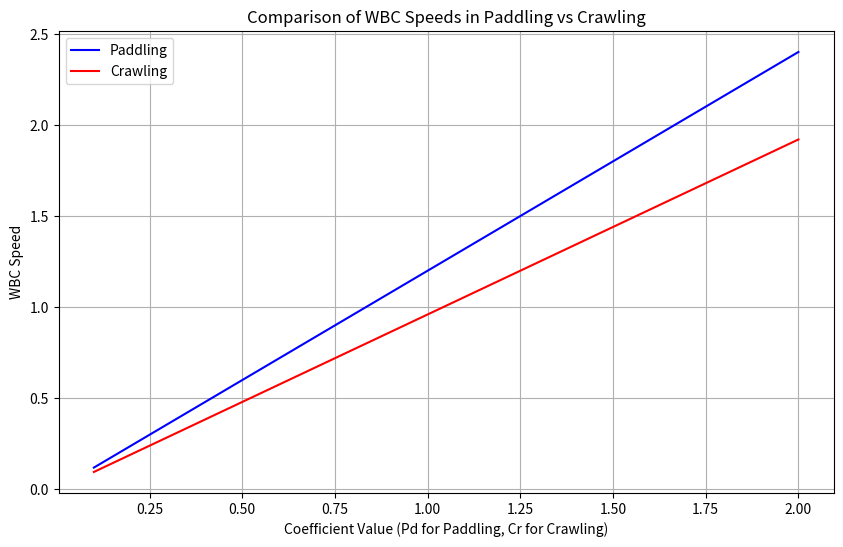

Recreate this plot in Python.
import numpy as np
import matplotlib.pyplot as plt

class RayDynamics:
    def __init__(self):
        # Initialize all constants
        self.k = [1 for _ in range(83)]  # We had constants k_1 to k_82 in the assumptions

    def vf(self, tau, eta, R, Pl):
        return self.k[1]*tau + self.k[2]*eta + self.k[3]*R + self.k[4]*Pl

    def delta_C(self, vf, C, D, P):
        return -np.gradient(vf*C) + D * np.gradient(C, 2) + P

    def dP_dt(self, P, vw, Ep):
        growth_rate = self.k[5]*P  # assumed linear growth rate
        return growth_rate - vw*Ep*P

    def sw(self, s0, eta, k):
        return s0 * np.exp(-eta*k)

    def dSp_dt(self, D, Sp, mu, P):
        return D * np.gradient(Sp, 2) - mu*Sp + P

    def Rd(self, Sp, WBC_receptors, eta):
        return self.k[9]*Sp + self.k[10]*WBC_receptors + self.k[11]*eta

    def dEp_dt(self, inflammation, shear_stress, C):
        return self.k[12]*inflammation + self.k[13]*shear_stress + self.k[14]*C

    def G(self, external_stimuli, t):
        return self.k[15]*external_stimuli + self.k[16]*t

    def Pm(self, G):
        return self.k[17]*G

    def I(self, previous_encounters, antigen_presentation, clonal_selection):
        return self.k[18]*previous_encounters + self.k[19]*antigen_presentation + self.k[20]*clonal_selection

    def Co(self, local_cell_density, signaling_molecules):
        return self.k[21]*local_cell_density + self.k[22]*signaling_molecules

    def Fp(self, sw, WBC_size, eta):
        return self.k[23]*sw + self.k[24]*WBC_size + self.k[25]*eta

    def ARBC(self, density, relative_velocity_RBCs):
        return self.k[26]*density + self.k[27]*relative_velocity_RBCs

    def APl(self, density, relative_velocity_Platelets):
        return self.k[28]*density + self.k[29]*relative_velocity_Platelets

    def AWBC(self, density, relative_velocity_WBCs):
        return self.k[30]*density + self.k[31]*relative_velocity_WBCs

    def T(self, extravascular_density, matrix_composition):
        return self.k[32]*extravascular_density + self.k[33]*matrix_composition

    def H(self, endocrine_factors, sw):
        return self.k[34]*endocrine_factors + self.k[35]*sw

    def M(self, past_infections, WBC_adaptation):
        return self.k[36]*past_infections + self.k[37]*WBC_adaptation

    def R(self, oxygen_levels, hemoglobin):
        return self.k[38]*oxygen_levels + self.k[39]*hemoglobin

    def Pl(self, injury_sites, coagulation_factors):
        return self.k[40]*injury_sites + self.k[41]*coagulation_factors

    def vw_paddle(self, Pd, sw):
        return self.k[42]*Pd*sw

    def vw_crawl(self, Cr, sw, Ssurface):
        return self.k[43]*Cr*sw*Ssurface

    def aw(self, Mw, Rd, d_adj):
        return self.k[44]*Mw + self.k[45]*Rd + self.k[46]*d_adj

    def Mw(self, internal_properties, B):
        return self.k[47]*internal_properties + self.k[48]*B

    def d_adj(self, distance_to_obstacle, vf, Mw):
        return self.k[49]/distance_to_obstacle + self.k[50]*vf + self.k[51]*Mw

    def B(self, H, Co, other_factors):
        return self.k[52]*H + self.k[53]*Co + self.k[54]*other_factors

# Initialize the model
model = RayDynamics()

# Parameters for simulation
s_w_val = 1.2  # Assumed constant WBC speed factor for simplicity
Ssurface_val = 0.8  # Assumed constant surface adhesion strength

# Varying coefficients for paddling and crawling
Pd_values = np.linspace(0.1, 2, 100)  # Varying from 0.1 to 2 for illustration
Cr_values = np.linspace(0.1, 2, 100)  # Varying from 0.1 to 2 for illustration

# Compute speeds for both mechanisms
speeds_paddle = [model.vw_paddle(Pd, s_w_val) for Pd in Pd_values]
speeds_crawl = [model.vw_crawl(Cr, s_w_val, Ssurface_val) for Cr in Cr_values]

# Plotting
plt.figure(figsize=(10, 6))
plt.plot(Pd_values, speeds_paddle, label="Paddling", color="blue")
plt.plot(Cr_values, speeds_crawl, label="Crawling", color="red")
plt.xlabel("Coefficient Value (Pd for Paddling, Cr for Crawling)")
plt.ylabel("WBC Speed")
plt.title("Comparison of WBC Speeds in Paddling vs Crawling")
plt.legend()
plt.grid(True)
plt.show()
